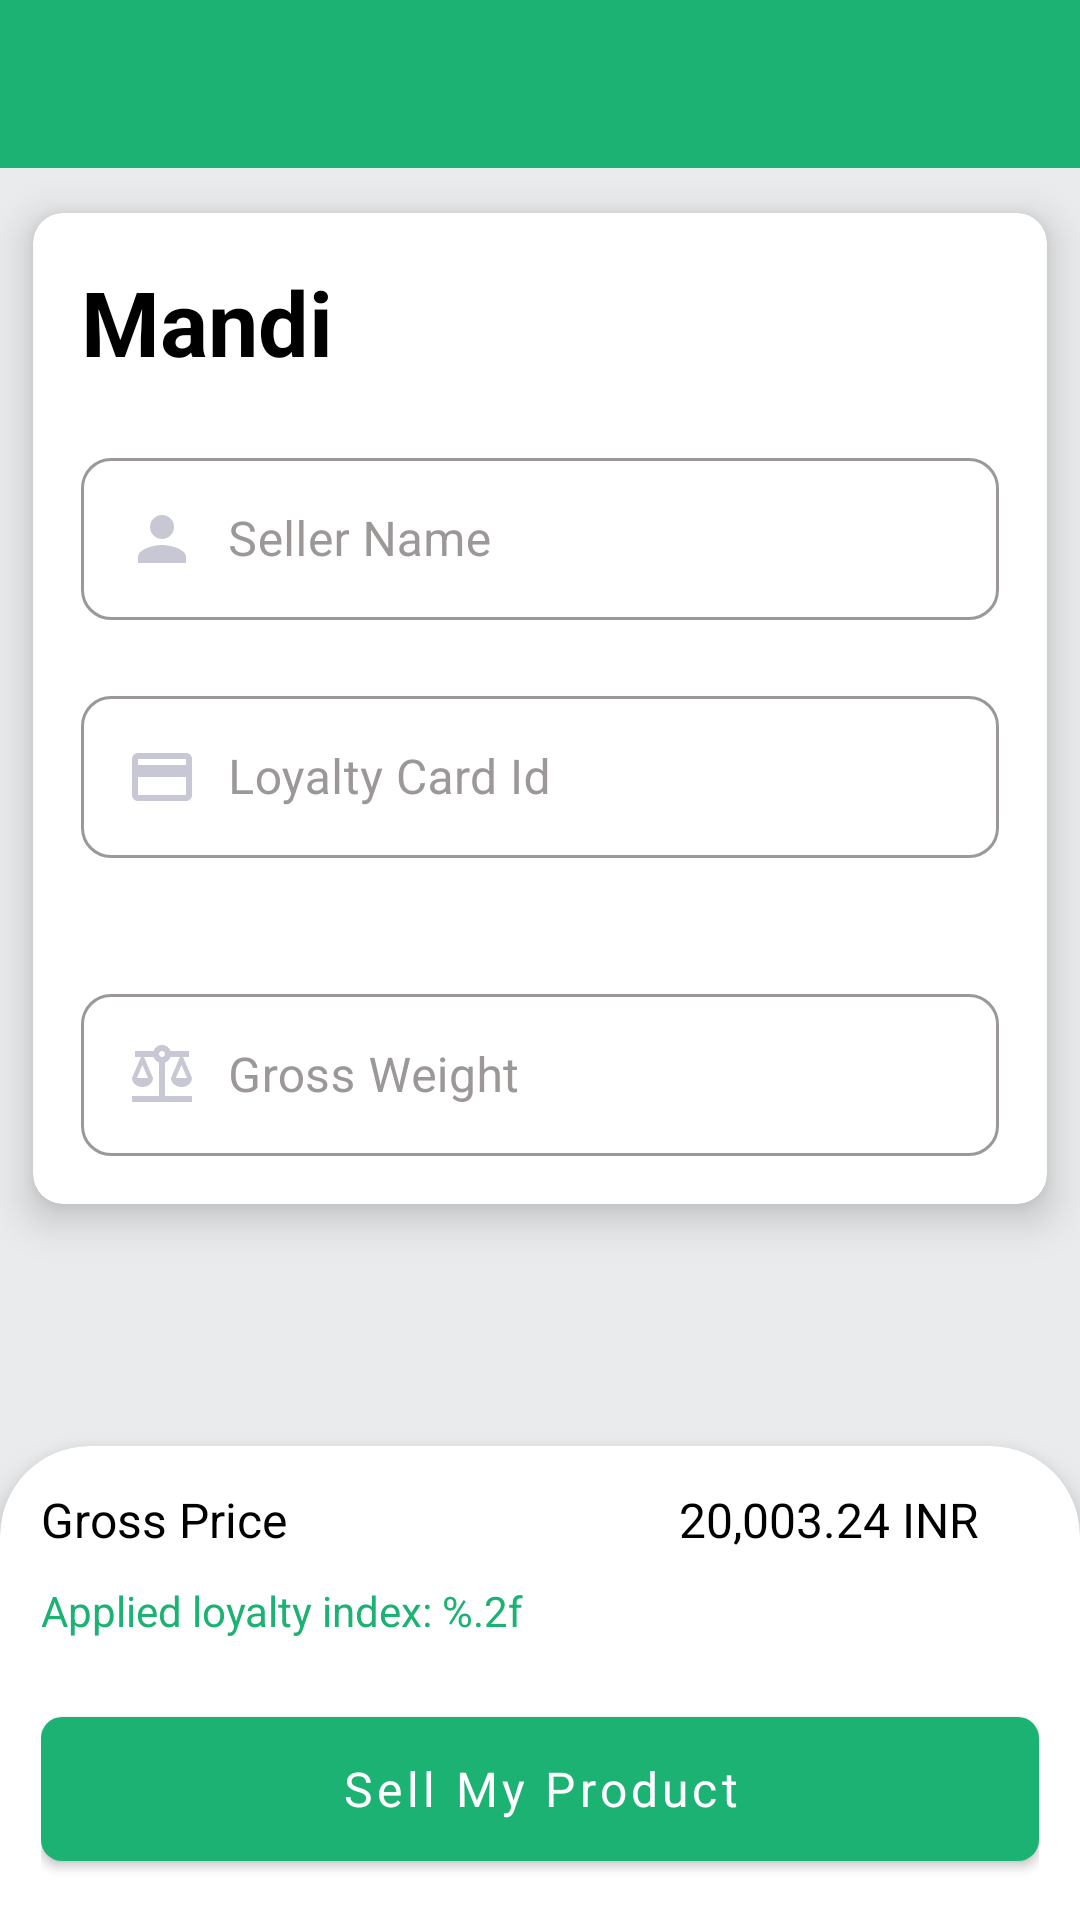

The Android layout XML behind this screen, and the referenced resources:
<!-- AndroidManifest.xml: application theme Theme.MandiApp -->
<!-- res/layout/activity_product_sell.xml -->
<?xml version="1.0" encoding="utf-8"?>
<layout xmlns:android="http://schemas.android.com/apk/res/android">

    <data>

        <variable
            name="productSellViewModel"
            type="com.jiva.mandi.ui.productsell.ProductSellViewModel" />
    </data>


    <androidx.constraintlayout.widget.ConstraintLayout xmlns:app="http://schemas.android.com/apk/res-auto"
        xmlns:tools="http://schemas.android.com/tools"
        android:layout_width="match_parent"
        android:layout_height="match_parent"
        android:background="?attr/background2"
        tools:context=".ui.productsell.ProductSellActivity">

        <include
            android:id="@+id/toolbarView"
            layout="@layout/toolbar_main" />


        <com.google.android.material.card.MaterialCardView
            android:id="@+id/sellerDetailCard"
            android:layout_width="match_parent"
            android:layout_height="wrap_content"
            app:cardBackgroundColor="?attr/cardColor"
            app:cardCornerRadius="10dp"
            app:cardElevation="8dp"
            app:cardUseCompatPadding="true"
            app:layout_constraintEnd_toEndOf="parent"
            app:layout_constraintStart_toStartOf="parent"
            app:layout_constraintTop_toBottomOf="@+id/toolbarView">

            <androidx.constraintlayout.widget.ConstraintLayout
                style="@style/parentViewMediumPadding"
                android:layout_width="match_parent"
                android:layout_height="wrap_content"
                >

                <androidx.appcompat.widget.AppCompatTextView
                    android:id="@+id/tvTitle"
                    style="@style/bold_font"
                    android:layout_width="match_parent"
                    android:layout_height="wrap_content"
                    android:contentDescription="@string/loginTitle"
                    android:text="@string/app_name"
                    android:textColor="?attr/editTextColor"
                    android:textSize="@dimen/text_size_30sp"
                    android:textStyle="bold"
                    app:layout_constraintLeft_toLeftOf="parent"
                    app:layout_constraintRight_toRightOf="parent"
                    app:layout_constraintTop_toTopOf="parent" />

                <com.google.android.material.textfield.TextInputLayout
                    android:id="@+id/sellerNameTextField"
                    style="@style/TextInputLayoutStyle"
                    android:layout_marginTop="@dimen/size_20dp"
                    android:hint="@string/seller_name"
                    android:textColorHint="@color/enable_text_layout_color_selector"
                    app:boxStrokeColor="@color/enable_text_layout_color_selector"
                    app:layout_constraintLeft_toLeftOf="parent"
                    app:layout_constraintRight_toRightOf="parent"
                    app:layout_constraintTop_toBottomOf="@id/tvTitle">

                    <com.google.android.material.textfield.TextInputEditText
                        android:id="@+id/edtSellerName"
                        style="@style/TextInputEditTextStyle"
                        android:contentDescription="@string/loginUsername"
                        android:drawableStart="@drawable/ic_baseline_person_24"
                        android:inputType="text"
                        android:textColor="?attr/editTextColor" />
                </com.google.android.material.textfield.TextInputLayout>

                <com.google.android.material.textfield.TextInputLayout
                    android:id="@+id/cardIdTextField"
                    style="@style/TextInputLayoutStyle"
                    android:layout_marginTop="@dimen/size_20dp"
                    android:hint="@string/card_id"
                    android:textColorHint="@color/enable_text_layout_color_selector"
                    app:boxStrokeColor="@color/enable_text_layout_color_selector"
                    app:layout_constraintLeft_toLeftOf="parent"
                    app:layout_constraintRight_toRightOf="parent"
                    app:layout_constraintTop_toBottomOf="@id/sellerNameTextField">

                    <com.google.android.material.textfield.TextInputEditText
                        android:id="@+id/edtCardId"
                        style="@style/TextInputEditTextStyle"
                        android:contentDescription="@string/loginUsername"
                        android:drawableStart="@drawable/ic_baseline_credit_card_24"
                        android:inputType="text"
                        android:textColor="?attr/editTextColor" />
                </com.google.android.material.textfield.TextInputLayout>

                <androidx.appcompat.widget.AppCompatSpinner
                    android:id="@+id/spVillage"
                    style="@style/SpinnerStyle"
                    android:layout_marginTop="@dimen/size_20dp"
                    android:background="@null"
                    android:dropDownVerticalOffset="35dp"
                    app:layout_constraintLeft_toLeftOf="parent"
                    app:layout_constraintRight_toRightOf="parent"
                    app:layout_constraintTop_toBottomOf="@id/cardIdTextField" />

                <com.google.android.material.textfield.TextInputLayout
                    android:id="@+id/weightTextField"
                    style="@style/TextInputLayoutStyle"
                    android:layout_marginTop="@dimen/size_20dp"
                    android:hint="@string/weight"
                    android:textColorHint="@color/enable_text_layout_color_selector"
                    app:boxStrokeColor="@color/enable_text_layout_color_selector"
                    app:layout_constraintLeft_toLeftOf="parent"
                    app:layout_constraintRight_toRightOf="parent"
                    app:layout_constraintTop_toBottomOf="@id/spVillage">

                    <com.google.android.material.textfield.TextInputEditText
                        android:id="@+id/edtWeight"
                        style="@style/TextInputEditTextStyle"
                        android:contentDescription="@string/loginUsername"
                        android:drawableStart="@drawable/ic_baseline_balance_24"
                        android:inputType="numberDecimal"
                        android:textColor="?attr/editTextColor" />
                </com.google.android.material.textfield.TextInputLayout>


            </androidx.constraintlayout.widget.ConstraintLayout>

        </com.google.android.material.card.MaterialCardView>


        <com.google.android.material.card.MaterialCardView
            android:id="@+id/buttonPanel"
            style="@style/topCornerView"
            android:layout_width="match_parent"
            android:layout_height="wrap_content"
            app:cardBackgroundColor="?attr/cardColor"
            app:cardElevation="8dp"
            app:layout_constraintBottom_toBottomOf="parent"
            app:layout_constraintEnd_toEndOf="parent"
            app:layout_constraintStart_toStartOf="parent">

            <androidx.constraintlayout.widget.ConstraintLayout
                android:layout_width="match_parent"
                android:layout_height="match_parent"
                android:padding="@dimen/size_5dp">

                <TextView
                    android:id="@+id/tvPriceTitle"
                    style="@style/medium_bold_font"
                    android:layout_width="0dp"
                    android:layout_height="0dp"
                    android:gravity="center_vertical"
                    android:text="@string/gross_price"
                    android:textColor="?attr/editTextColor"
                    app:layout_constraintBottom_toBottomOf="@id/tvTotalPrice"
                    app:layout_constraintEnd_toStartOf="@id/tvTotalPrice"
                    app:layout_constraintHorizontal_weight="0.4"
                    app:layout_constraintStart_toStartOf="parent"
                    app:layout_constraintTop_toTopOf="@id/tvTotalPrice" />

                <TextView
                    android:id="@+id/tvTotalPrice"
                    style="@style/medium_bold_font"
                    android:layout_width="0dp"
                    android:layout_height="wrap_content"
                    android:layout_marginLeft="@dimen/size_5dp"
                    android:gravity="end|center_vertical"
                    android:paddingHorizontal="@dimen/size_20dp"
                    android:text="20,003.24 INR"
                    android:textColor="?attr/editTextColor"
                    app:layout_constraintEnd_toEndOf="parent"
                    app:layout_constraintHorizontal_weight="0.6"
                    app:layout_constraintStart_toEndOf="@id/tvPriceTitle"
                    app:layout_constraintTop_toTopOf="parent" />


                <TextView
                    android:id="@+id/tvLoyaltyIndex"
                    style="@style/semibold_font"
                    android:layout_width="match_parent"
                    android:layout_height="wrap_content"
                    android:layout_marginTop="@dimen/size_10dp"
                    android:text="@string/applied_loyalty_index"
                    android:textColor="?attr/colorPrimary"
                    app:layout_constraintStart_toStartOf="parent"
                    app:layout_constraintTop_toBottomOf="@+id/tvPriceTitle" />


                <com.google.android.material.button.MaterialButton
                    android:id="@+id/btnSell"
                    style="@style/primaryButtonStyle"
                    android:layout_marginTop="@dimen/size_20dp"
                    android:contentDescription="@string/loginButton"
                    android:text="@string/sell_my_product"
                    app:cornerRadius="@dimen/size_7dp"
                    app:layout_constraintLeft_toLeftOf="parent"
                    app:layout_constraintRight_toRightOf="parent"
                    app:layout_constraintTop_toBottomOf="@id/tvLoyaltyIndex" />

            </androidx.constraintlayout.widget.ConstraintLayout>

        </com.google.android.material.card.MaterialCardView>


    </androidx.constraintlayout.widget.ConstraintLayout>
</layout>
<!-- res/layout/toolbar_main.xml (included above) -->
<?xml version="1.0" encoding="utf-8"?>
<FrameLayout xmlns:android="http://schemas.android.com/apk/res/android"
    xmlns:app="http://schemas.android.com/apk/res-auto"
    xmlns:tools="http://schemas.android.com/tools"
    android:layout_width="match_parent"
    android:layout_height="?attr/actionBarSize"
    tools:ignore="MergeRootFrame"
    tools:keep="@layout/toolbar_main">

    <androidx.appcompat.widget.Toolbar
        android:id="@+id/toolbar"
        android:layout_width="match_parent"
        android:layout_height="wrap_content"
        app:titleTextColor="@color/white"
        app:titleTextAppearance="@style/large_bold_font"
        android:background="?attr/colorPrimary"
        android:minHeight="?attr/actionBarSize"
        android:orientation="vertical" />

</FrameLayout>
<!-- resources referenced by this layout -->
<resources>
  <color name="white">#FFFFFFFF</color>
  <dimen name="size_10dp">10dp</dimen>
  <dimen name="size_20dp">20dp</dimen>
  <dimen name="size_5dp" tools:keep="@dimen/size_5dp">5dp</dimen>
  <dimen name="size_7dp">7dp</dimen>
  <dimen name="text_size_30sp" tools:keep="@dimen/text_size_30sp">30sp</dimen>
  <string name="app_name">Mandi</string>
  <string name="applied_loyalty_index">Applied loyalty index: %.2f</string>
  <string name="card_id">Loyalty Card Id</string>
  <string name="gross_price">Gross Price</string>
  <string name="loginButton">Login Button</string>
  <string name="loginTitle">Login Title</string>
  <string name="loginUsername">Login Username</string>
  <string name="sell_my_product">Sell My Product</string>
  <string name="seller_name">Seller Name</string>
  <string name="weight">Gross Weight</string>
  <style name="SpinnerStyle">
          <item name="android:layout_height">wrap_content</item>
          <item name="android:layout_width">match_parent</item>
          <item name="android:gravity">center</item>
          <item name="android:textSize">@dimen/text_size_16sp</item>
          <item name="android:textColor">?attr/editTextColor</item>
          <item name="android:textColorHint">@color/colorEditTextStroke</item>
      </style>
  <style name="bold_font" tools:keep="@style/bold_font">
          <item name="fontFamily">@font/worksans_bold</item>
          <item name="fontStyle">normal</item>
          <item name="fontWeight">700</item>
      </style>
  <style name="large_bold_font" parent="bold_font">
          <item name="android:textSize">@dimen/text_size_18sp</item>
          <item name="android:layout_height">wrap_content</item>
          <item name="android:layout_width">wrap_content</item>
      </style>
  <style name="medium_bold_font" parent="bold_font">
          <item name="android:textSize">@dimen/text_size_16sp</item>
          <item name="android:layout_height">wrap_content</item>
          <item name="android:layout_width">wrap_content</item>
      </style>
  <style name="parentViewMediumPadding">
          <item name="android:padding">@dimen/size_16dp</item>
      </style>
  <style name="semibold_font">
          <item name="fontFamily">@font/worksans_semibold</item>
          <item name="fontStyle">normal</item>
          <item name="fontWeight">600</item>
      </style>
  <style name="topCornerView" parent="@style/Widget.MaterialComponents.CardView">
          <item name="shapeAppearanceOverlay">@style/ShapeAppearanceOverlay_card_custom_corners_top</item>
      </style>
  <color name="colorGrayIconTint">#C7C8D3</color>
  <dimen name="text_size_16sp">16sp</dimen>
  <color name="colorEditTextStroke">#9C9898</color>
  <dimen name="size_100dp" tools:keep="@dimen/size_100dp">100dp</dimen>
  <dimen name="size_15dp">15dp</dimen>
  <style name="ShapeAppearanceOverlay.TextInputLayout.Rounded" parent="">
          <item name="cornerFamily">rounded</item>
          <item name="cornerSize">@dimen/size_10dp</item>
      </style>
  <dimen name="text_size_18sp" tools:keep="@dimen/text_size_18sp">18sp</dimen>
  <dimen name="size_16dp" tools:keep="@dimen/size_16dp">16dp</dimen>
  <dimen name="size_60dp" tools:keep="@dimen/size_60dp">60dp</dimen>
  <style name="ShapeAppearanceOverlay_card_custom_corners_top">
          <item name="cornerFamily">rounded</item>
          <item name="cornerSizeTopLeft">@dimen/size_30dp</item>
          <item name="cornerSizeTopRight">@dimen/size_30dp</item>
          <item name="cornerSizeBottomLeft">@dimen/size_0dp</item>
          <item name="cornerSizeBottomRight">@dimen/size_0dp</item>
      </style>
  <color name="colorPrimary">#1BB273</color>
  <color name="colorPrimaryDark">#067A3A</color>
  <color name="black">#FF000000</color>
  <color name="colorGrey">#55595B</color>
  <color name="colorLightGrey">#EAEBEC</color>
  <dimen name="size_30dp" tools:keep="@dimen/size_30dp">30dp</dimen>
  <dimen name="size_0dp" tools:keep="@dimen/size_0dp">0dp</dimen>
</resources>
